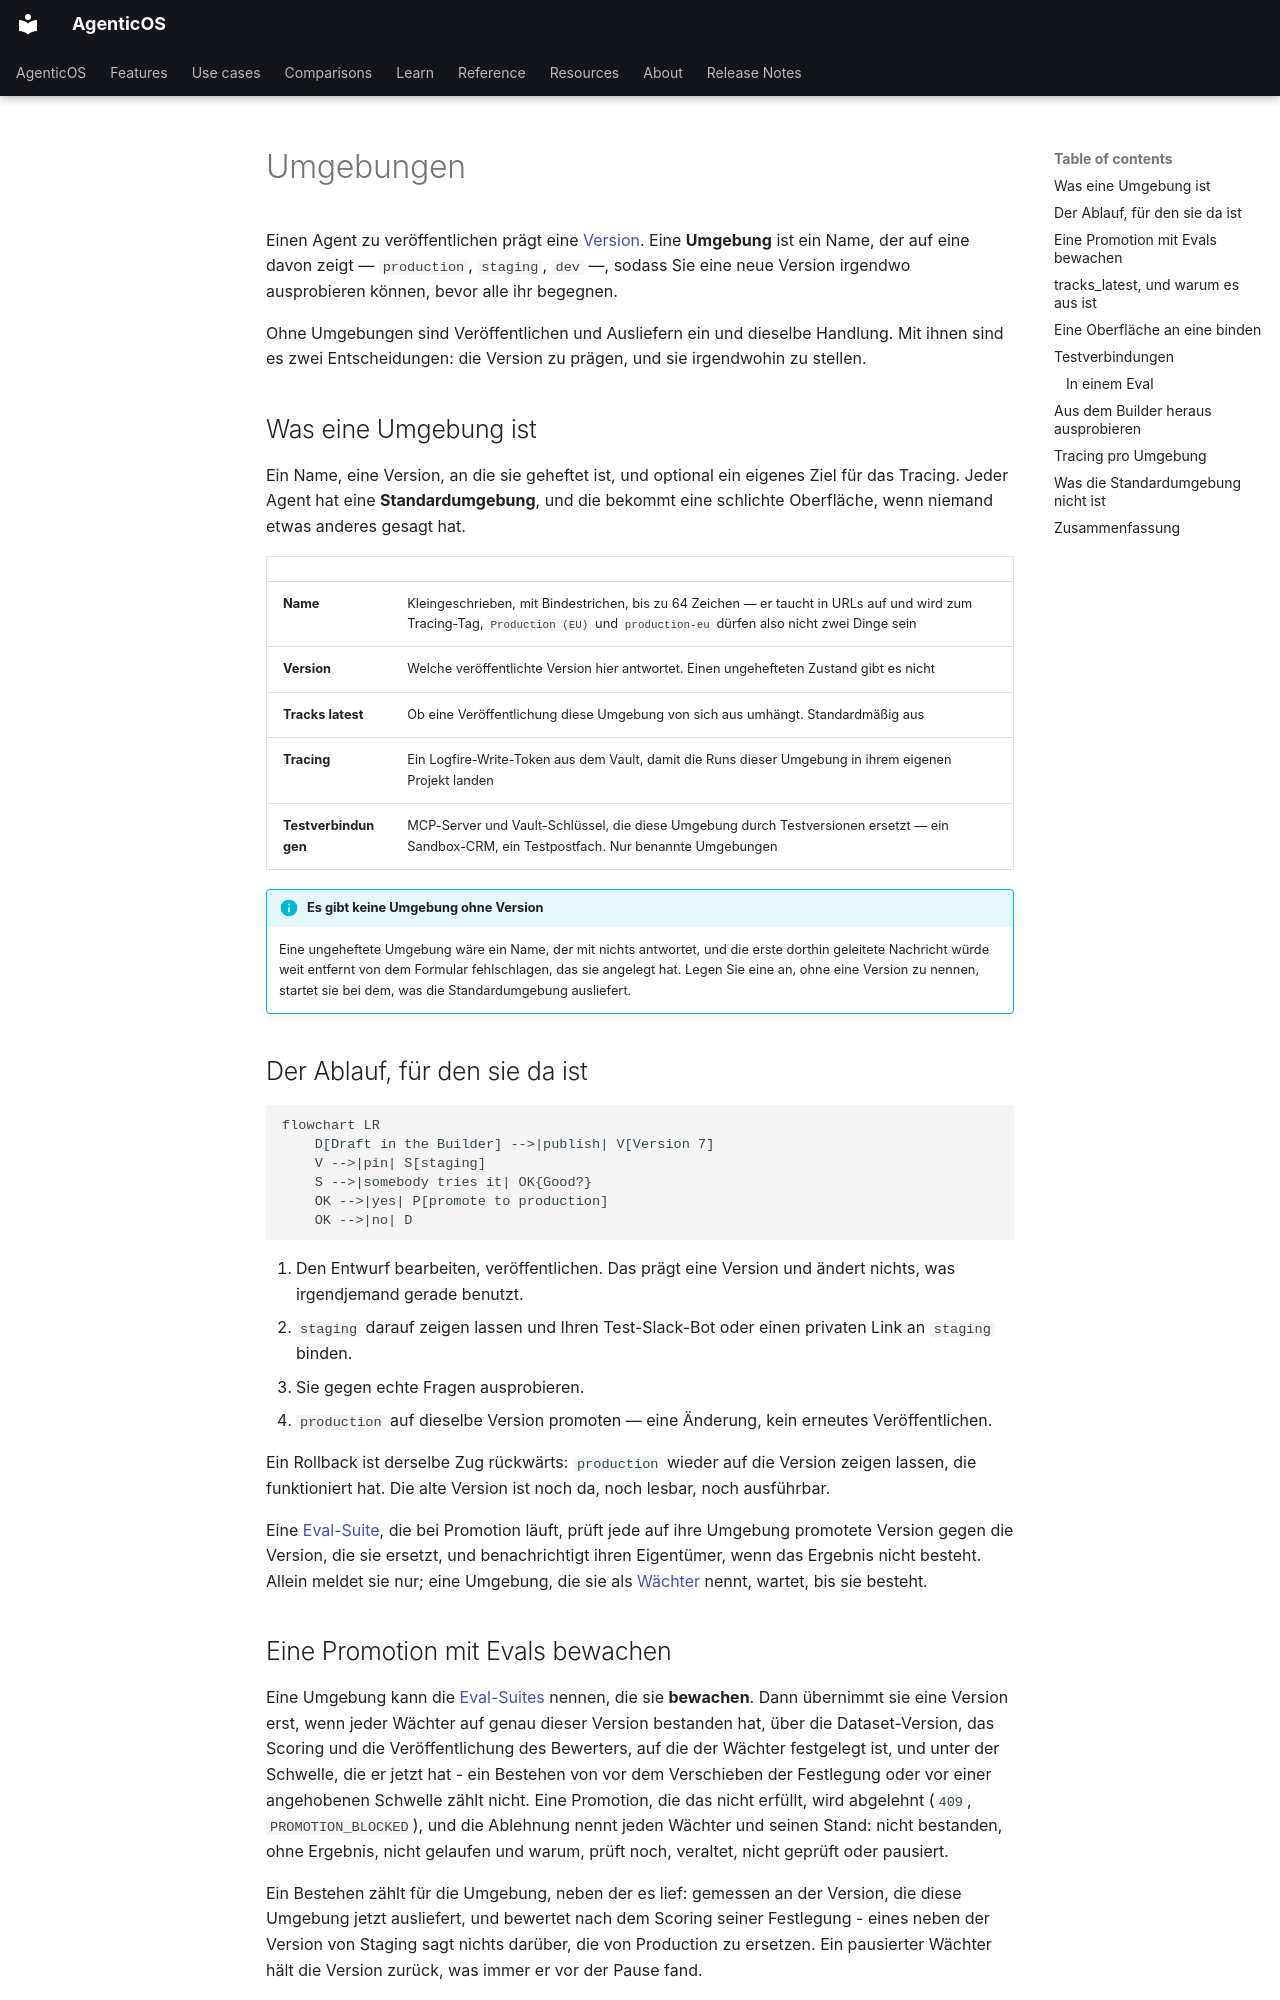

repository: vstorm-co/agenticos · page: environments.de/index.html · generator: mkdocs

---
source_sha: "2f4a13dbc2a4"
---

# Umgebungen { #environments }

Einen Agent zu veröffentlichen prägt eine [Version](concepts.md#version). Eine
**Umgebung** ist ein Name, der auf eine davon zeigt — `production`, `staging`,
`dev` —, sodass Sie eine neue Version irgendwo ausprobieren können, bevor alle
ihr begegnen.

Ohne Umgebungen sind Veröffentlichen und Ausliefern ein und dieselbe Handlung.
Mit ihnen sind es zwei Entscheidungen: die Version zu prägen, und sie irgendwohin
zu stellen.

## Was eine Umgebung ist { #what-an-environment-is }

Ein Name, eine Version, an die sie geheftet ist, und optional ein eigenes Ziel
für das Tracing. Jeder Agent hat eine **Standardumgebung**, und die bekommt eine
schlichte Oberfläche, wenn niemand etwas anderes gesagt hat.

| | |
|---|---|
| **Name** | Kleingeschrieben, mit Bindestrichen, bis zu 64 Zeichen — er taucht in URLs auf und wird zum Tracing-Tag, `Production (EU)` und `production-eu` dürfen also nicht zwei Dinge sein |
| **Version** | Welche veröffentlichte Version hier antwortet. Einen ungehefteten Zustand gibt es nicht |
| **Tracks latest** | Ob eine Veröffentlichung diese Umgebung von sich aus umhängt. Standardmäßig aus |
| **Tracing** | Ein Logfire-Write-Token aus dem Vault, damit die Runs dieser Umgebung in ihrem eigenen Projekt landen |
| **Testverbindungen** | MCP-Server und Vault-Schlüssel, die diese Umgebung durch Testversionen ersetzt — ein Sandbox-CRM, ein Testpostfach. Nur benannte Umgebungen |

!!! info "Es gibt keine Umgebung ohne Version"

    Eine ungeheftete Umgebung wäre ein Name, der mit nichts antwortet, und die
    erste dorthin geleitete Nachricht würde weit entfernt von dem Formular
    fehlschlagen, das sie angelegt hat. Legen Sie eine an, ohne eine Version zu
    nennen, startet sie bei dem, was die Standardumgebung ausliefert.

## Der Ablauf, für den sie da ist { #the-workflow-it-is-for }

```mermaid
flowchart LR
    D[Draft in the Builder] -->|publish| V[Version 7]
    V -->|pin| S[staging]
    S -->|somebody tries it| OK{Good?}
    OK -->|yes| P[promote to production]
    OK -->|no| D
```

1. Den Entwurf bearbeiten, veröffentlichen. Das prägt eine Version und ändert
   nichts, was irgendjemand gerade benutzt.
2. `staging` darauf zeigen lassen und Ihren Test-Slack-Bot oder einen privaten
   Link an `staging` binden.
3. Sie gegen echte Fragen ausprobieren.
4. `production` auf dieselbe Version promoten — eine Änderung, kein erneutes
   Veröffentlichen.

Ein Rollback ist derselbe Zug rückwärts: `production` wieder auf die Version
zeigen lassen, die funktioniert hat. Die alte Version ist noch da, noch lesbar,
noch ausführbar.

Eine [Eval-Suite](evals.md#suites), die bei Promotion läuft, prüft jede auf ihre
Umgebung promotete Version gegen die Version, die sie ersetzt, und benachrichtigt
ihren Eigentümer, wenn das Ergebnis nicht besteht. Allein meldet sie nur; eine
Umgebung, die sie als [Wächter](#guarding-a-promotion-with-evals) nennt, wartet,
bis sie besteht.
